The GitHub repository jmwolf82/XAI_Healthcare contains a labelled image folder "Data_CMC_COADEL_1" with 2 categories: mitosis, non-mitosis. Examples follow, each with its label.

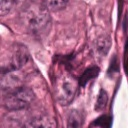
Label: non-mitosis

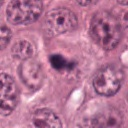
Label: mitosis

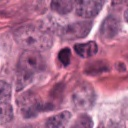
Label: non-mitosis

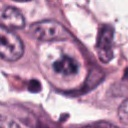
Label: mitosis

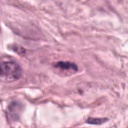
Label: mitosis

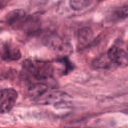
Label: non-mitosis
